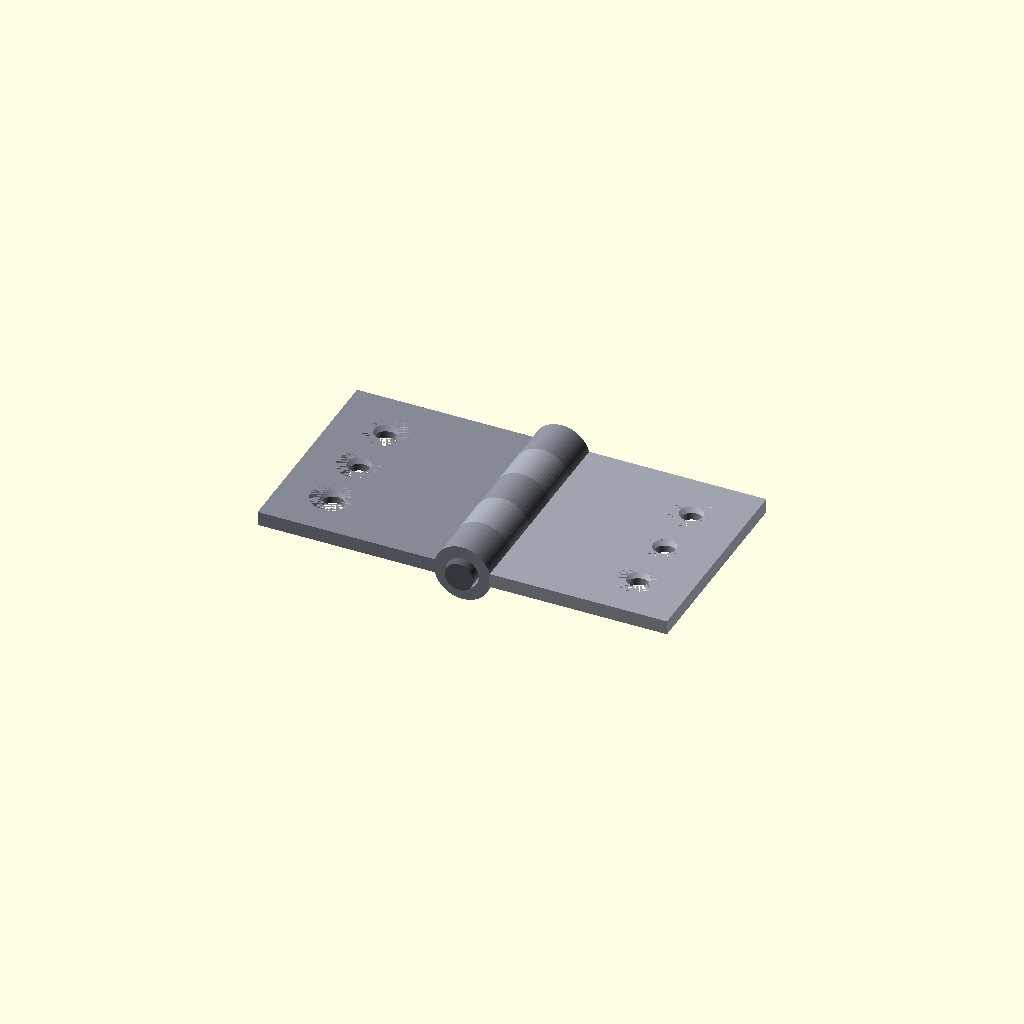
Cell 1: rendered with the file's own defaults.
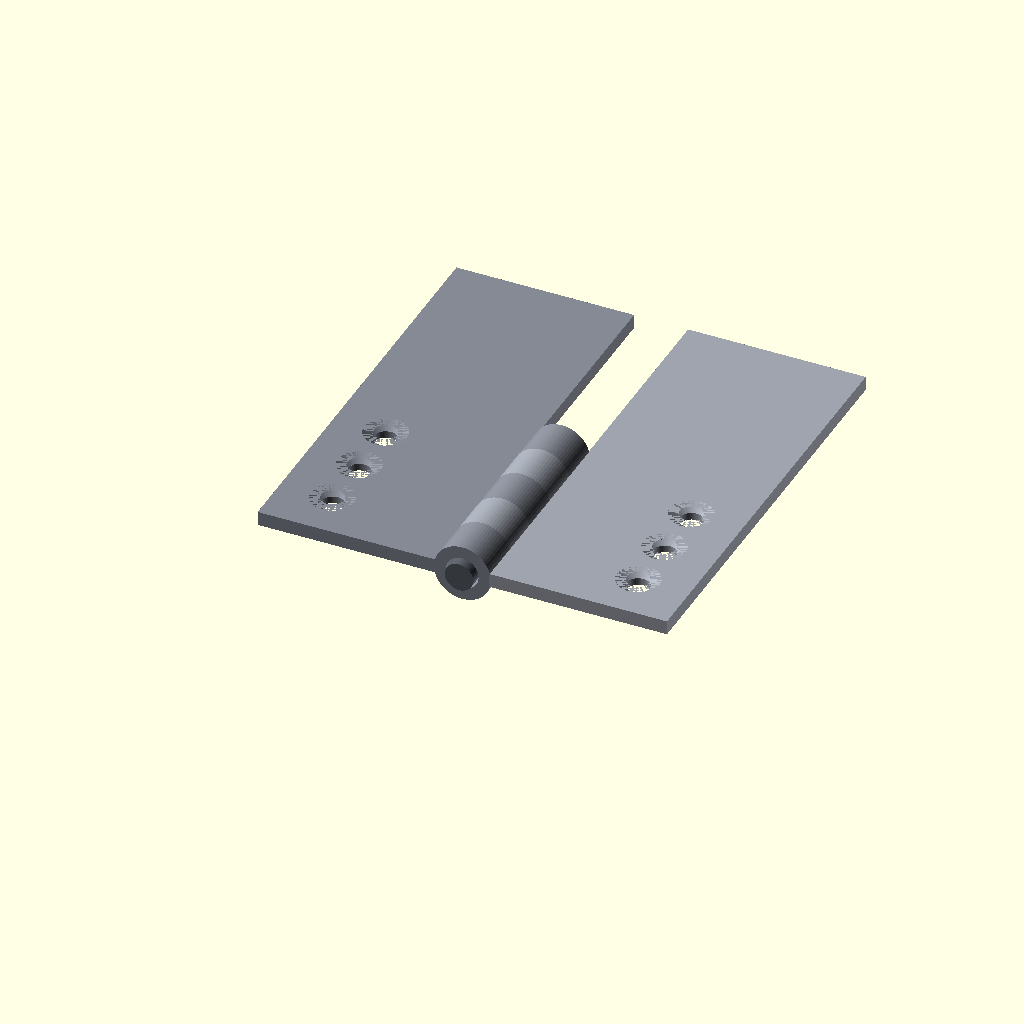
Cell 2 — plate_length set to 60, the other parameters unchanged.
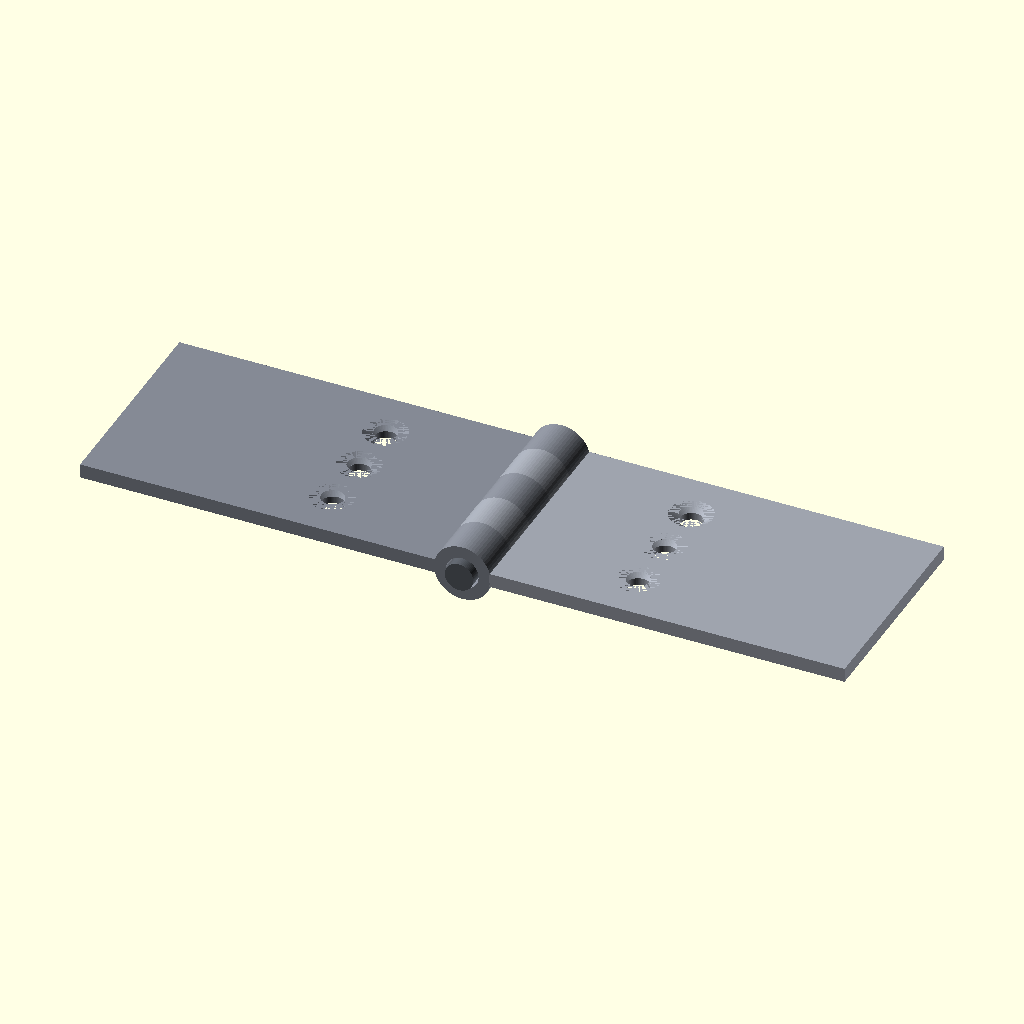
Cell 3: the same model with plate_width = 50.
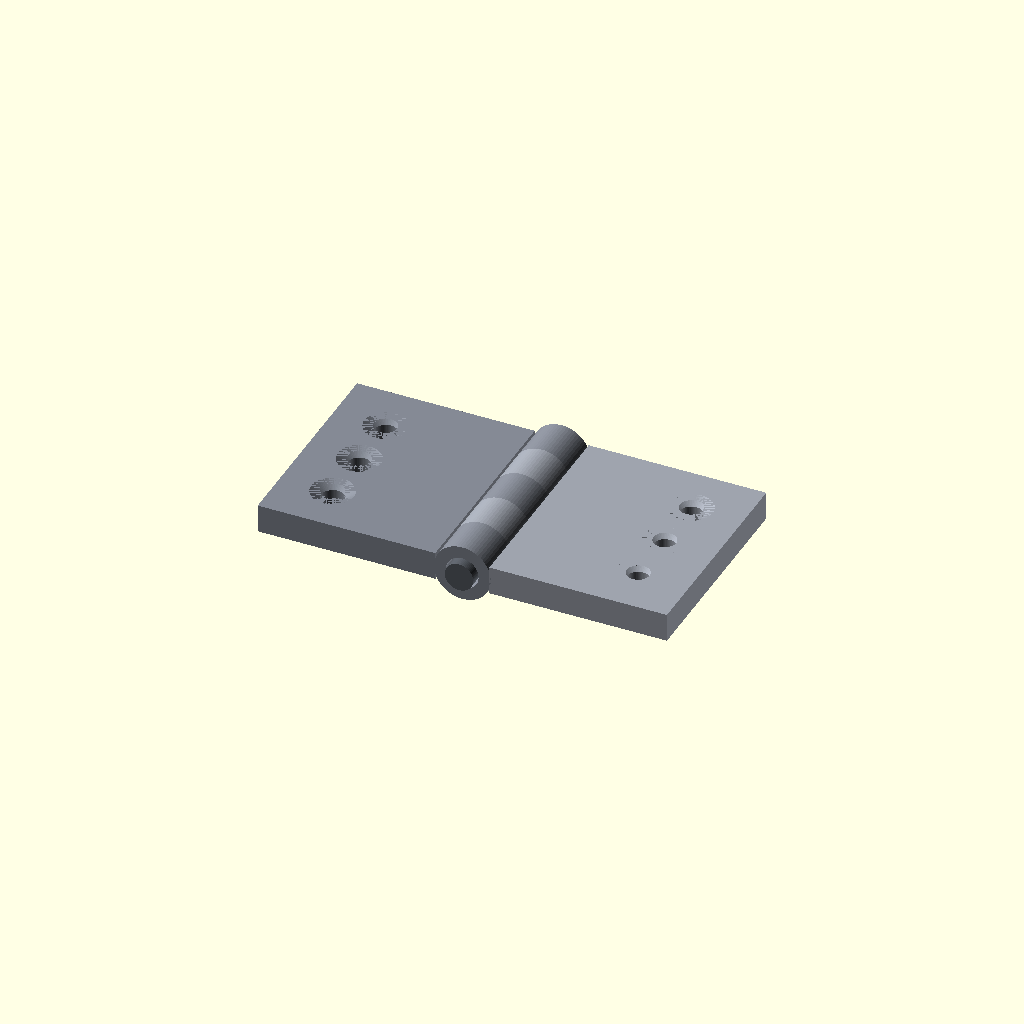
Cell 4: plate_thickness = 4 (everything else at default).
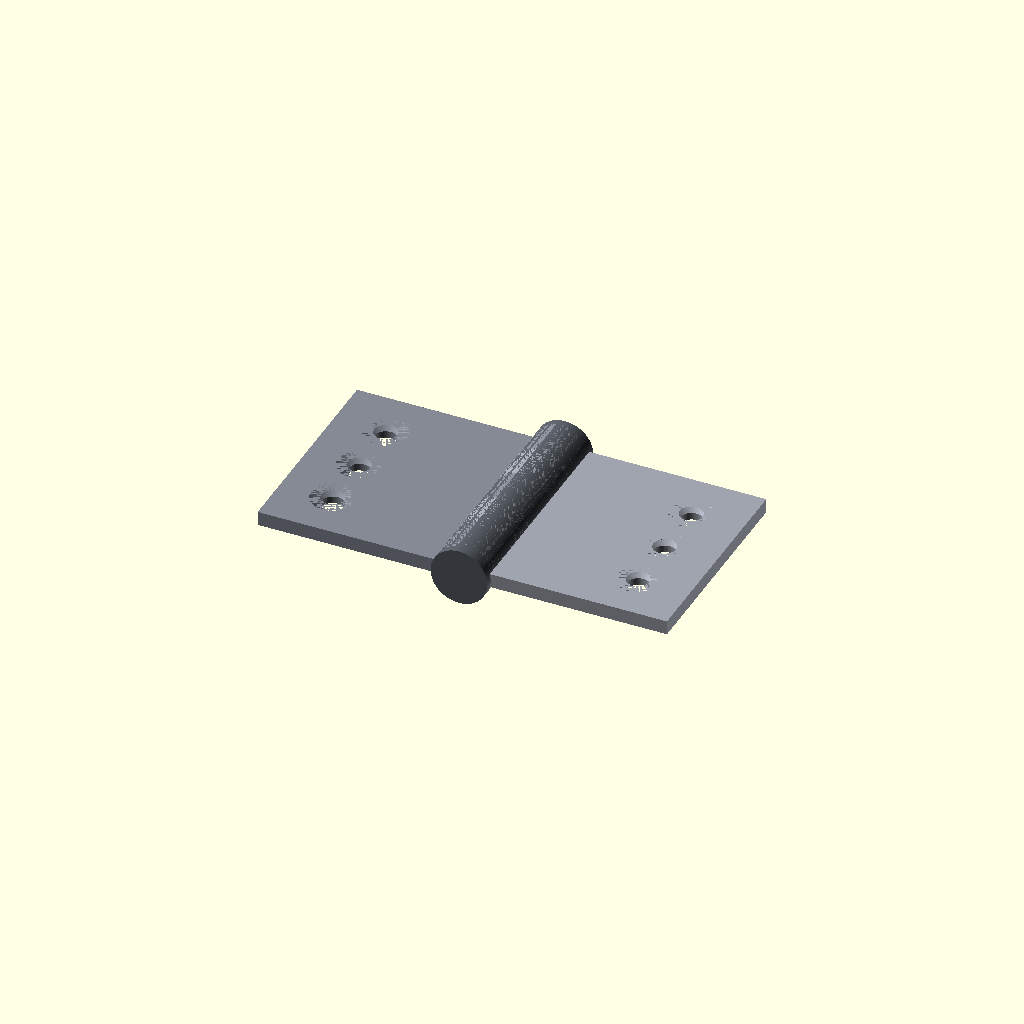
Cell 5: pin_diameter = 8 (everything else at default).
One fixed orthographic camera (rotation 55°, 0°, 25°; colour scheme Cornfield) for every cell.
OpenSCAD source file results/tier-3-butt-hinge/bare-xhigh_gpt-5.6-luna-e8dd60bde0e0-2026-09-05T10-17-46-437Z/final.scad:
$fn = 64;

plate_length = 30;
plate_width = 25;
plate_thickness = 2;

pin_diameter = 4;
pin_length = 32;

knuckle_length = 6;
knuckle_outer_diameter = 8;
knuckle_inner_diameter = 4.6;

through_hole_diameter = 3.2;
countersink_diameter = 6;
countersink_depth = 1;

leaf_near_x = knuckle_outer_diameter / 2 - 0.2;
leaf_far_x = leaf_near_x + plate_width;
hole_x = 21.5;

module countersunk_hole(x, y) {
    translate([x, y, -plate_thickness / 2 - 0.1])
        cylinder(
            h = plate_thickness + 0.2,
            d = through_hole_diameter
        );

    translate([x, y, plate_thickness / 2 - countersink_depth])
        cylinder(
            h = countersink_depth,
            r1 = through_hole_diameter / 2,
            r2 = countersink_diameter / 2
        );
}

module leaf_plate(side) {
    x0 = side > 0 ? leaf_near_x : -leaf_far_x;
    screw_x = side > 0 ? hole_x : -hole_x;

    difference() {
        translate([x0, 0, -plate_thickness / 2])
            cube([plate_width, plate_length, plate_thickness]);

        for (y = [7, 15, 23])
            countersunk_hole(screw_x, y);
    }
}

module knuckle(y0) {
    translate([0, y0, 0])
        rotate([-90, 0, 0])
            difference() {
                cylinder(
                    h = knuckle_length,
                    d = knuckle_outer_diameter
                );

                translate([0, 0, -0.1])
                    cylinder(
                        h = knuckle_length + 0.2,
                        d = knuckle_inner_diameter
                    );
            }
}

module left_leaf() {
    color([0.52, 0.54, 0.58])
        union() {
            leaf_plate(-1);

            for (y = [0, 12, 24])
                knuckle(y);
        }
}

module right_leaf() {
    color([0.62, 0.64, 0.68])
        union() {
            leaf_plate(1);

            for (y = [6, 18])
                knuckle(y);
        }
}

module pin_axis() {
    color([0.35, 0.37, 0.40])
        translate([0, -1, 0])
            rotate([-90, 0, 0])
                cylinder(
                    h = pin_length,
                    d = pin_diameter
                );
}

left_leaf();
right_leaf();
pin_axis();
Parameter table extracted from the source (name, type, default, range or options):
plate_length: number, default 30
plate_width: number, default 25
plate_thickness: number, default 2
pin_diameter: number, default 4
pin_length: number, default 32
knuckle_length: number, default 6
knuckle_outer_diameter: number, default 8
knuckle_inner_diameter: number, default 4.6
through_hole_diameter: number, default 3.2
countersink_diameter: number, default 6
countersink_depth: number, default 1
hole_x: number, default 21.5
